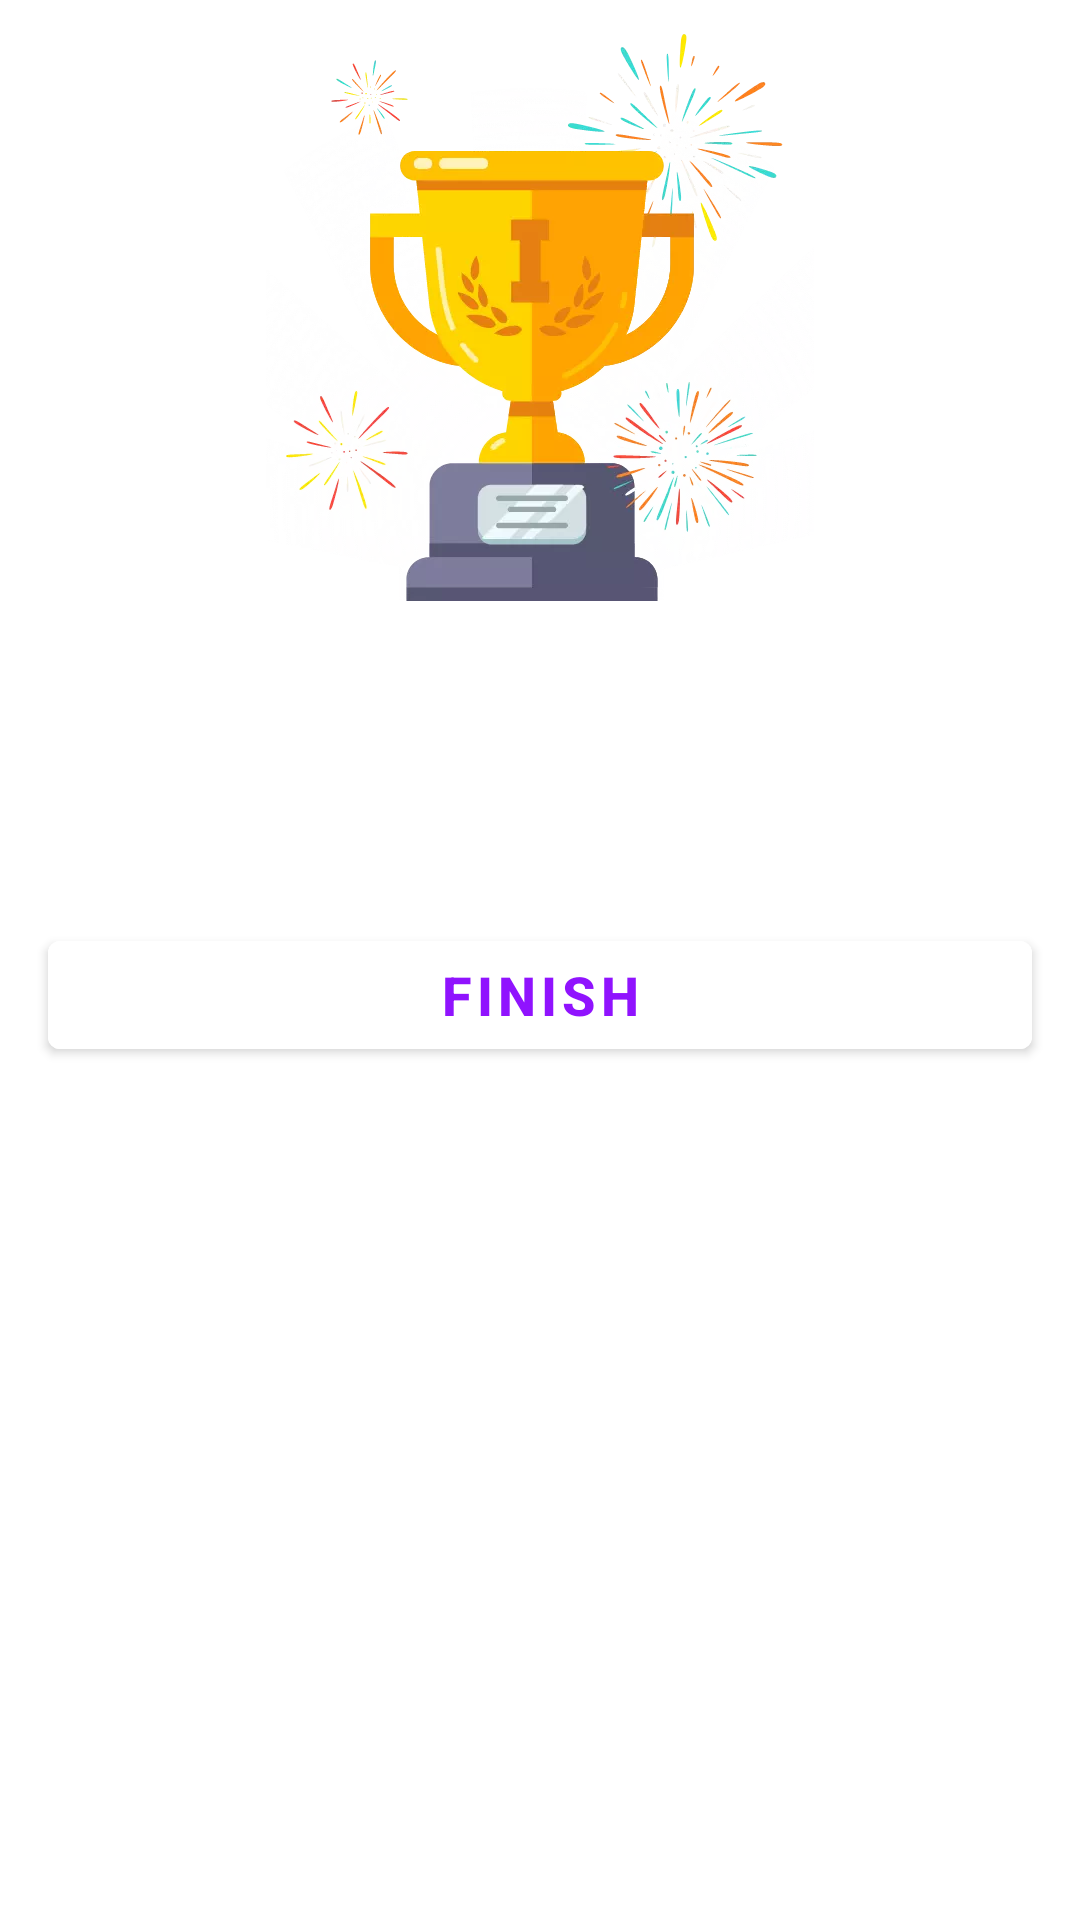

The Android layout XML behind this screen, and the referenced resources:
<!-- AndroidManifest.xml: activity theme NoActionBarTheme -->
<!-- res/layout/activity_result.xml -->
<?xml version="1.0" encoding="utf-8"?>
<LinearLayout xmlns:android="http://schemas.android.com/apk/res/android"
    xmlns:app="http://schemas.android.com/apk/res-auto"
    xmlns:tools="http://schemas.android.com/tools"
    android:layout_width="match_parent"
    android:layout_height="match_parent"
    android:background="@drawable/ic_bg"
    android:gravity="center_horizontal"
    android:orientation="vertical"
    android:padding="@dimen/size_8dp"
    tools:context=".ui.ResultActivity">

    <ImageView
        android:id="@+id/iv_trophy"
        android:layout_width="wrap_content"
        android:layout_height="wrap_content"
        android:src="@drawable/ic_trophy" />

    <TextView
        android:layout_width="wrap_content"
        android:layout_height="wrap_content"
        android:layout_marginTop="@dimen/size_8dp"
        android:text="@string/congrats"
        android:textColor="@android:color/white"
        android:textSize="@dimen/text_size_22sp"
        android:textStyle="bold" />

    <TextView
        android:id="@+id/tv_name"
        android:layout_width="wrap_content"
        android:layout_height="wrap_content"
        android:layout_marginTop="@dimen/size_8dp"
        android:textColor="@android:color/white"
        android:textSize="@dimen/text_size_18sp"
        android:textStyle="bold"
        tools:text="Username" />

    <TextView
        android:id="@+id/tv_score"
        android:layout_width="wrap_content"
        android:layout_height="wrap_content"
        android:layout_marginTop="@dimen/size_8dp"
        android:textColor="@android:color/white"
        android:textSize="@dimen/text_size_16sp"
        tools:text="Your Score is 9 out of 10" />

    <Button
        android:id="@+id/btn_finsih"
        android:layout_width="match_parent"
        android:layout_height="wrap_content"
        android:layout_margin="@dimen/size_8dp"
        android:text="@string/finish_return_home"
        android:textColor="@color/colorPrimary"
        android:backgroundTint="@android:color/white"
        android:textSize="@dimen/text_size_18sp"
        android:textStyle="bold" />

</LinearLayout>
<!-- resources referenced by this layout -->
<resources>
  <color name="colorPrimary">#9013fe</color>
  <dimen name="size_8dp">8dp</dimen>
  <dimen name="text_size_16sp">16sp</dimen>
  <dimen name="text_size_18sp">18sp</dimen>
  <dimen name="text_size_22sp">22sp</dimen>
  <!-- drawable ic_trophy: webp bitmap (drawable-hdpi, 24260 bytes) -->
  <string name="congrats">Hey, Congratulations!</string>
  <string name="finish_return_home">FINISH</string>
  <style name="NoActionBarTheme" parent="Theme.MaterialComponents.Light.NoActionBar">
          <item name="colorPrimary">@color/colorPrimary</item>
          <item name="colorPrimaryDark">@color/colorPrimaryDark</item>
          <item name="colorAccent">@color/colorAccent</item>
      </style>
  <color name="colorPrimaryDark">#6a1b9a</color>
  <color name="colorAccent">#9013fe</color>
</resources>
